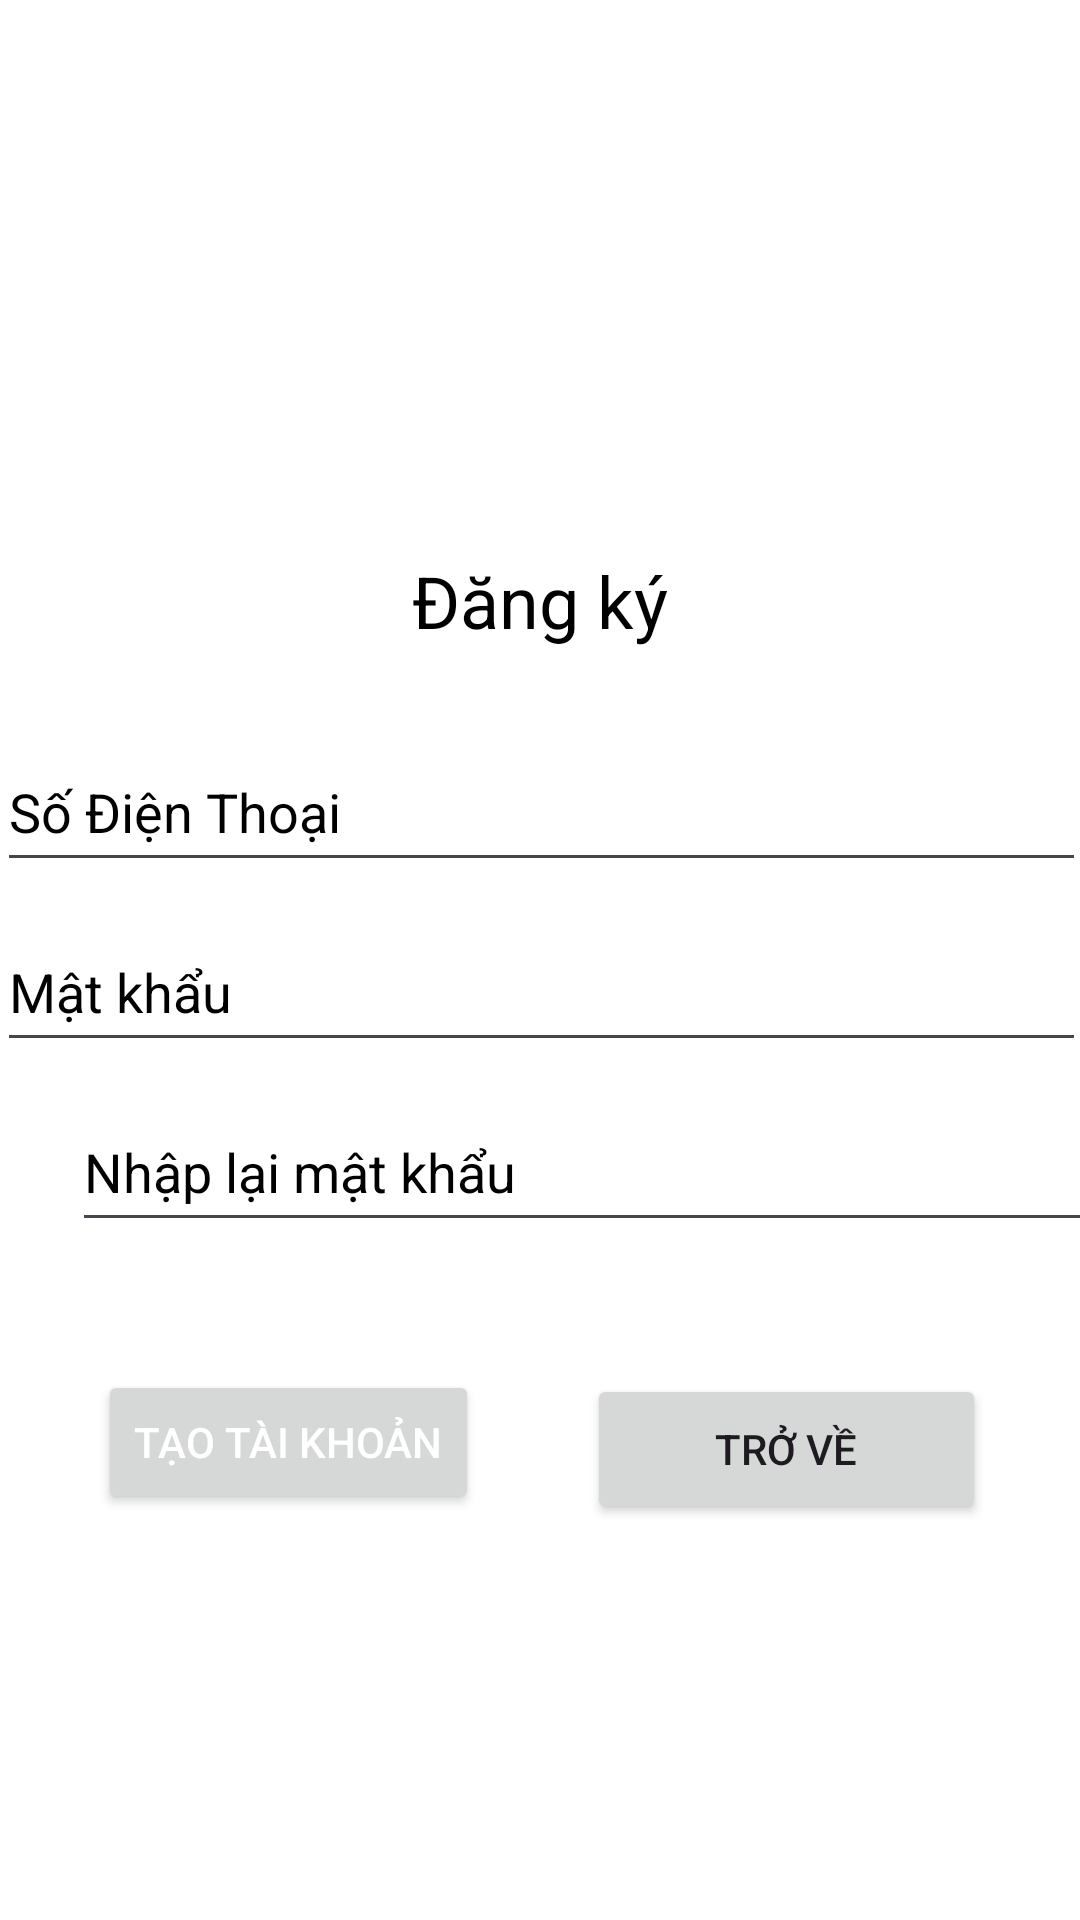

Android layout source for this screen:
<!-- AndroidManifest.xml: application theme Theme.QLquancafe -->
<!-- res/layout/activity_signup.xml -->
<?xml version="1.0" encoding="utf-8"?>
<androidx.constraintlayout.widget.ConstraintLayout xmlns:android="http://schemas.android.com/apk/res/android"
    xmlns:app="http://schemas.android.com/apk/res-auto"
    xmlns:tools="http://schemas.android.com/tools"
    android:layout_width="match_parent"
    android:layout_height="match_parent"
    android:background="#F3F3F3"
    android:backgroundTint="#FFFFFF"
    tools:context=".SignupActivity">

    <EditText
        android:id="@+id/loginpass2"
        android:layout_width="363dp"
        android:layout_height="50dp"
        android:layout_marginStart="24dp"
        android:layout_marginEnd="24dp"
        android:layout_marginBottom="44dp"
        android:ems="10"
        android:hint="Nhập lại mật khẩu"
        android:inputType="text|textPassword"
        android:textColor="#000000"
        android:textColorHighlight="#000000"
        android:textColorHint="#000000"
        android:textColorLink="#000000"
        app:layout_constraintBottom_toTopOf="@+id/btbreturn"
        app:layout_constraintEnd_toEndOf="parent"
        app:layout_constraintHorizontal_bias="0.0"
        app:layout_constraintStart_toStartOf="parent"
        app:layout_constraintTop_toBottomOf="@+id/loginpass" />

    <EditText
        android:id="@+id/loginpass"
        android:layout_width="363dp"
        android:layout_height="50dp"
        android:layout_marginStart="24dp"
        android:layout_marginEnd="24dp"
        android:layout_marginBottom="10dp"
        android:ems="10"
        android:hint="Mật khẩu"
        android:inputType="text|textPassword"
        android:textColor="#000000"
        android:textColorHighlight="#000000"
        android:textColorHint="#000000"
        android:textColorLink="#000000"
        app:layout_constraintBottom_toTopOf="@+id/loginpass2"
        app:layout_constraintEnd_toEndOf="parent"
        app:layout_constraintStart_toStartOf="parent"
        app:layout_constraintTop_toBottomOf="@+id/loginsdt" />

    <ImageView
        android:id="@+id/Logo"
        android:layout_width="112dp"
        android:layout_height="155dp"
        android:layout_marginStart="151dp"
        android:layout_marginTop="34dp"
        android:layout_marginEnd="152dp"
        android:layout_marginBottom="60dp"
        app:layout_constraintBottom_toTopOf="@+id/loginsdt"
        app:layout_constraintEnd_toEndOf="parent"
        app:layout_constraintStart_toStartOf="parent"
        app:layout_constraintTop_toTopOf="parent"
        app:srcCompat="@drawable/logo" />

    <EditText
        android:id="@+id/loginsdt"
        android:layout_width="363dp"
        android:layout_height="50dp"
        android:layout_marginStart="24dp"
        android:layout_marginEnd="24dp"
        android:layout_marginBottom="10dp"
        android:ems="10"
        android:hint="Số Điện Thoại"
        android:inputType="number"
        android:textColor="#000000"
        android:textColorHighlight="#000000"
        android:textColorHint="#000000"
        android:textColorLink="#000000"
        app:layout_constraintBottom_toTopOf="@+id/loginpass"
        app:layout_constraintEnd_toEndOf="parent"
        app:layout_constraintStart_toStartOf="parent"
        app:layout_constraintTop_toBottomOf="@+id/Logo" />

    <Button
        android:id="@+id/btbreturn"
        android:layout_width="133dp"
        android:layout_height="50dp"
        android:layout_marginEnd="53dp"
        android:layout_marginBottom="137dp"
        android:text="Trở về"
        app:layout_constraintBottom_toBottomOf="parent"
        app:layout_constraintEnd_toEndOf="parent"
        app:layout_constraintStart_toEndOf="@+id/btntaotai"
        app:layout_constraintTop_toBottomOf="@+id/loginpass2" />

    <Button
        android:id="@+id/btntaotai"
        android:layout_width="wrap_content"
        android:layout_height="wrap_content"
        android:layout_marginStart="54dp"
        android:layout_marginTop="44dp"
        android:layout_marginEnd="36dp"
        android:layout_marginBottom="137dp"
        android:shadowColor="#DAD8D8"
        android:text="Tạo tài khoản"
        android:textColor="#FFFFFF"
        android:textColorHighlight="#FFFFFF"
        android:textColorHint="#000000"
        android:textColorLink="#FFFFFF"
        app:layout_constraintBottom_toBottomOf="parent"
        app:layout_constraintEnd_toStartOf="@+id/btbreturn"
        app:layout_constraintStart_toStartOf="parent"
        app:layout_constraintTop_toBottomOf="@+id/loginpass2" />

    <TextView
        android:id="@+id/textView"
        android:layout_width="wrap_content"
        android:layout_height="wrap_content"
        android:layout_marginStart="163dp"
        android:layout_marginTop="1dp"
        android:layout_marginEnd="163dp"
        android:layout_marginBottom="29dp"
        android:text="Đăng ký"
        android:textColor="#000000"
        android:textSize="24sp"
        app:layout_constraintBottom_toTopOf="@+id/loginsdt"
        app:layout_constraintEnd_toEndOf="parent"
        app:layout_constraintStart_toStartOf="parent"
        app:layout_constraintTop_toBottomOf="@+id/Logo" />
</androidx.constraintlayout.widget.ConstraintLayout>
<!-- resources referenced by this layout -->
<resources>
  <style name="Theme.QLquancafe" parent="Base.Theme.QLquancafe" />
  <style name="Base.Theme.QLquancafe" parent="Theme.Material3.DayNight.NoActionBar">
          
          
      </style>
</resources>
